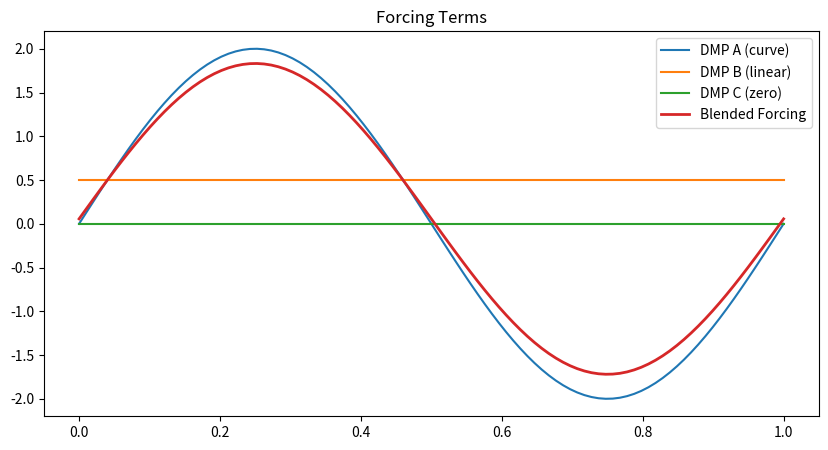
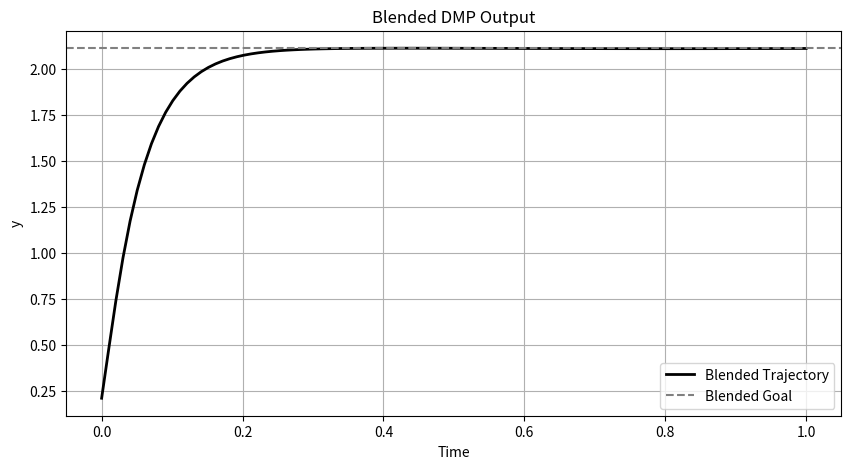

Python code for these plots, in order:
import numpy as np
import matplotlib.pyplot as plt

# ---- Simulated DMPs ----

# Time setup
T = 1.0
dt = 0.01
timesteps = int(T / dt)
time = np.linspace(0, T, timesteps)

# Simulated phase variable s (assume canonical system with decay)
alpha_s = 4.0
s = np.exp(-alpha_s * time)

# Simulate forcing terms for 3 DMPs
# DMP A: characteristic curved motion
f1 = np.sin(2 * np.pi * time) * 2.0

# DMP B: linear motion (approximated forcing term)
f2 = np.ones_like(time) * 0.5

# DMP C: zero DMP
f3 = np.zeros_like(time)

# Stack them for easier processing
forcing_terms = np.stack([f1, f2, f3])

# ---- Automatic Weighting via Energy ----

# Compute energy of each DMP
energies = np.sum(forcing_terms**2, axis=1)
weights = energies / np.sum(energies)

print("Energies:", energies)
print("Auto-computed weights:", weights)

# ---- Goal values for each DMP ----
goals = np.array([2.0, 3.0, 0.0])
g_blend = np.sum(weights * goals)
print("Blended goal:", g_blend)

# ---- Blend forcing terms ----
f_blend = np.sum(weights[:, None] * forcing_terms, axis=0)

# ---- Integrate DMP dynamics ----
# Basic second-order system parameters
K = 1000
D = 2 * np.sqrt(K)
tau = 1.0

y = 0.0
dy = 0.0
ddy = 0.0

y_track = []

for t in range(timesteps):
    forcing = f_blend[t]
    accel = (K * (g_blend - y) - D * dy + forcing) / tau
    dy += accel * dt
    y += dy * dt
    y_track.append(y)

y_track = np.array(y_track)

# ---- Plot ----
plt.figure(figsize=(10, 5))
plt.plot(time, f1, label="DMP A (curve)")
plt.plot(time, f2, label="DMP B (linear)")
plt.plot(time, f3, label="DMP C (zero)")
plt.plot(time, f_blend, label="Blended Forcing", linewidth=2)
plt.legend()
plt.title("Forcing Terms")

plt.figure(figsize=(10, 5))
plt.plot(time, y_track, label="Blended Trajectory", color='black', linewidth=2)
plt.axhline(g_blend, linestyle='--', color='gray', label="Blended Goal")
plt.legend()
plt.title("Blended DMP Output")
plt.xlabel("Time")
plt.ylabel("y")
plt.grid(True)
plt.show()
